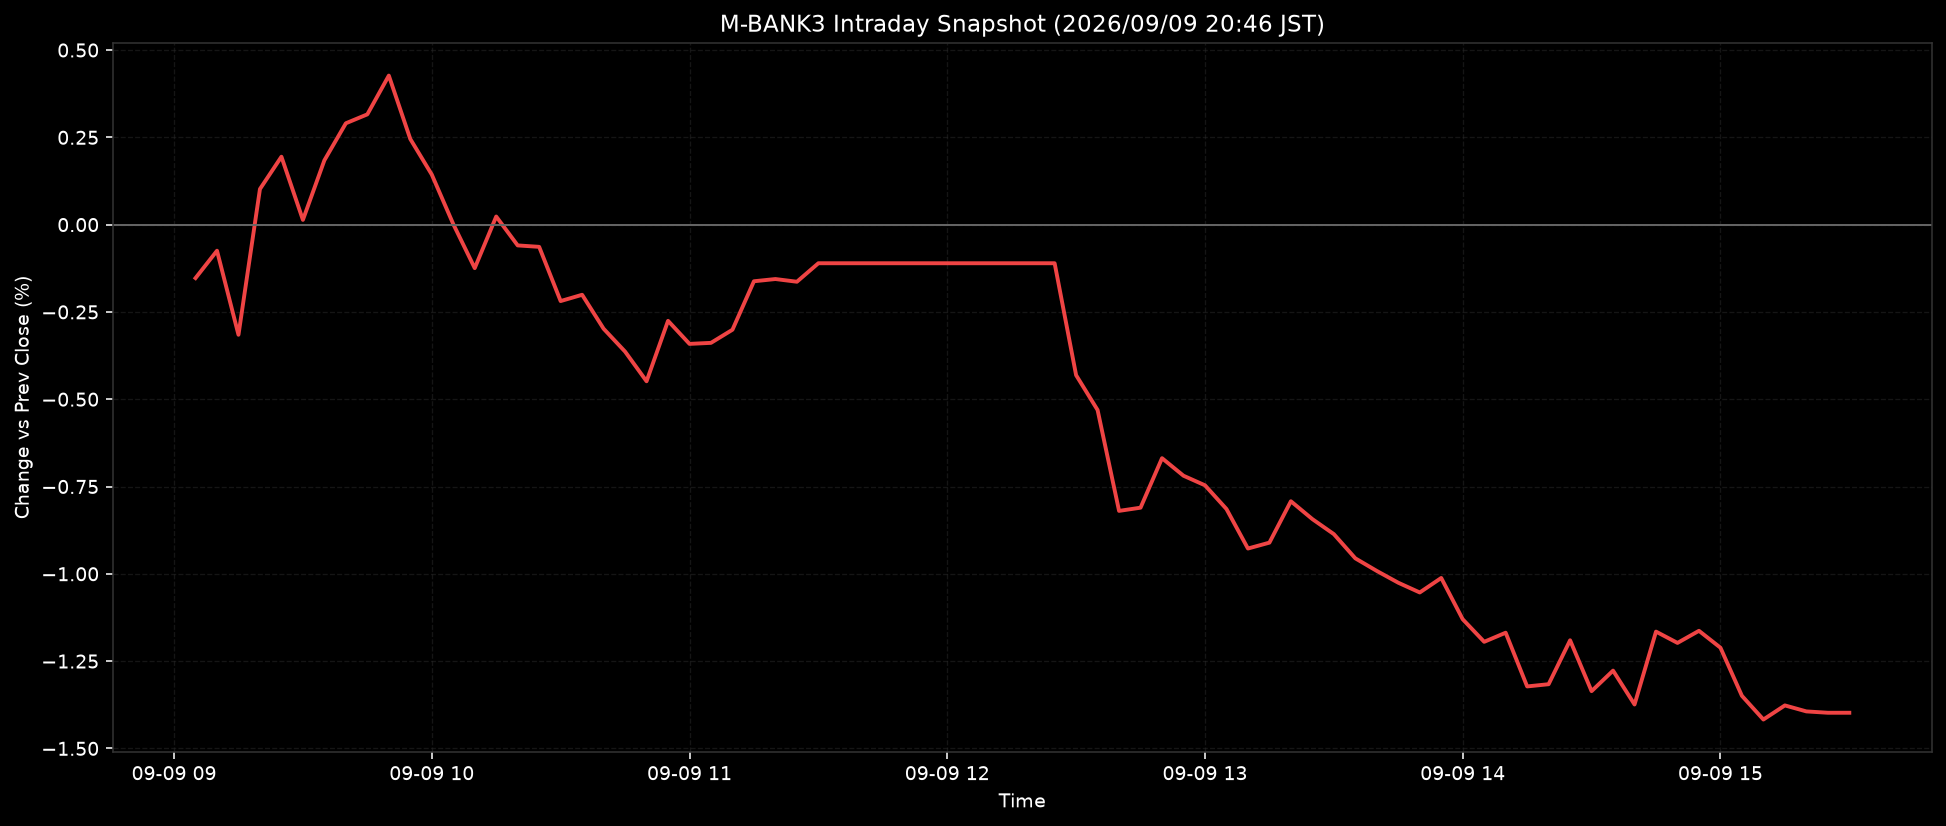

Data behind this chart, as committed beside it:
ts, pct
2026-09-09T09:05:00+0900, -0.1531
2026-09-09T09:10:00+0900, -0.0748
2026-09-09T09:15:00+0900, -0.3155
2026-09-09T09:20:00+0900, 0.1019
2026-09-09T09:25:00+0900, 0.1945
2026-09-09T09:30:00+0900, 0.0135
2026-09-09T09:35:00+0900, 0.1841
2026-09-09T09:40:00+0900, 0.2902
2026-09-09T09:45:00+0900, 0.3158
2026-09-09T09:50:00+0900, 0.4268
2026-09-09T09:55:00+0900, 0.2452
2026-09-09T10:00:00+0900, 0.1433
2026-09-09T10:05:00+0900, 0.0016
2026-09-09T10:10:00+0900, -0.1246
2026-09-09T10:15:00+0900, 0.0232
2026-09-09T10:20:00+0900, -0.0595
2026-09-09T10:25:00+0900, -0.0636
2026-09-09T10:30:00+0900, -0.2189
2026-09-09T10:35:00+0900, -0.2009
2026-09-09T10:40:00+0900, -0.2981
2026-09-09T10:45:00+0900, -0.3637
2026-09-09T10:50:00+0900, -0.4486
2026-09-09T10:55:00+0900, -0.2755
2026-09-09T11:00:00+0900, -0.3416
2026-09-09T11:05:00+0900, -0.3386
2026-09-09T11:10:00+0900, -0.301
2026-09-09T11:15:00+0900, -0.1622
2026-09-09T11:20:00+0900, -0.1558
2026-09-09T11:25:00+0900, -0.1636
2026-09-09T11:30:00+0900, -0.1106
2026-09-09T11:35:00+0900, -0.1106
2026-09-09T11:40:00+0900, -0.1106
2026-09-09T11:45:00+0900, -0.1106
2026-09-09T11:50:00+0900, -0.1106
2026-09-09T11:55:00+0900, -0.1106
2026-09-09T12:00:00+0900, -0.1106
2026-09-09T12:05:00+0900, -0.1106
2026-09-09T12:10:00+0900, -0.1106
2026-09-09T12:15:00+0900, -0.1106
2026-09-09T12:20:00+0900, -0.1106
2026-09-09T12:25:00+0900, -0.1106
2026-09-09T12:30:00+0900, -0.4312
2026-09-09T12:35:00+0900, -0.531
2026-09-09T12:40:00+0900, -0.8198
2026-09-09T12:45:00+0900, -0.8107
2026-09-09T12:50:00+0900, -0.6689
2026-09-09T12:55:00+0900, -0.7191
2026-09-09T13:00:00+0900, -0.7466
2026-09-09T13:05:00+0900, -0.8144
2026-09-09T13:10:00+0900, -0.9276
2026-09-09T13:15:00+0900, -0.9108
2026-09-09T13:20:00+0900, -0.7922
2026-09-09T13:25:00+0900, -0.8433
2026-09-09T13:30:00+0900, -0.8863
2026-09-09T13:35:00+0900, -0.9557
2026-09-09T13:40:00+0900, -0.9918
2026-09-09T13:45:00+0900, -1.026
2026-09-09T13:50:00+0900, -1.054
2026-09-09T13:55:00+0900, -1.012
2026-09-09T14:00:00+0900, -1.13
... 18 more rows
